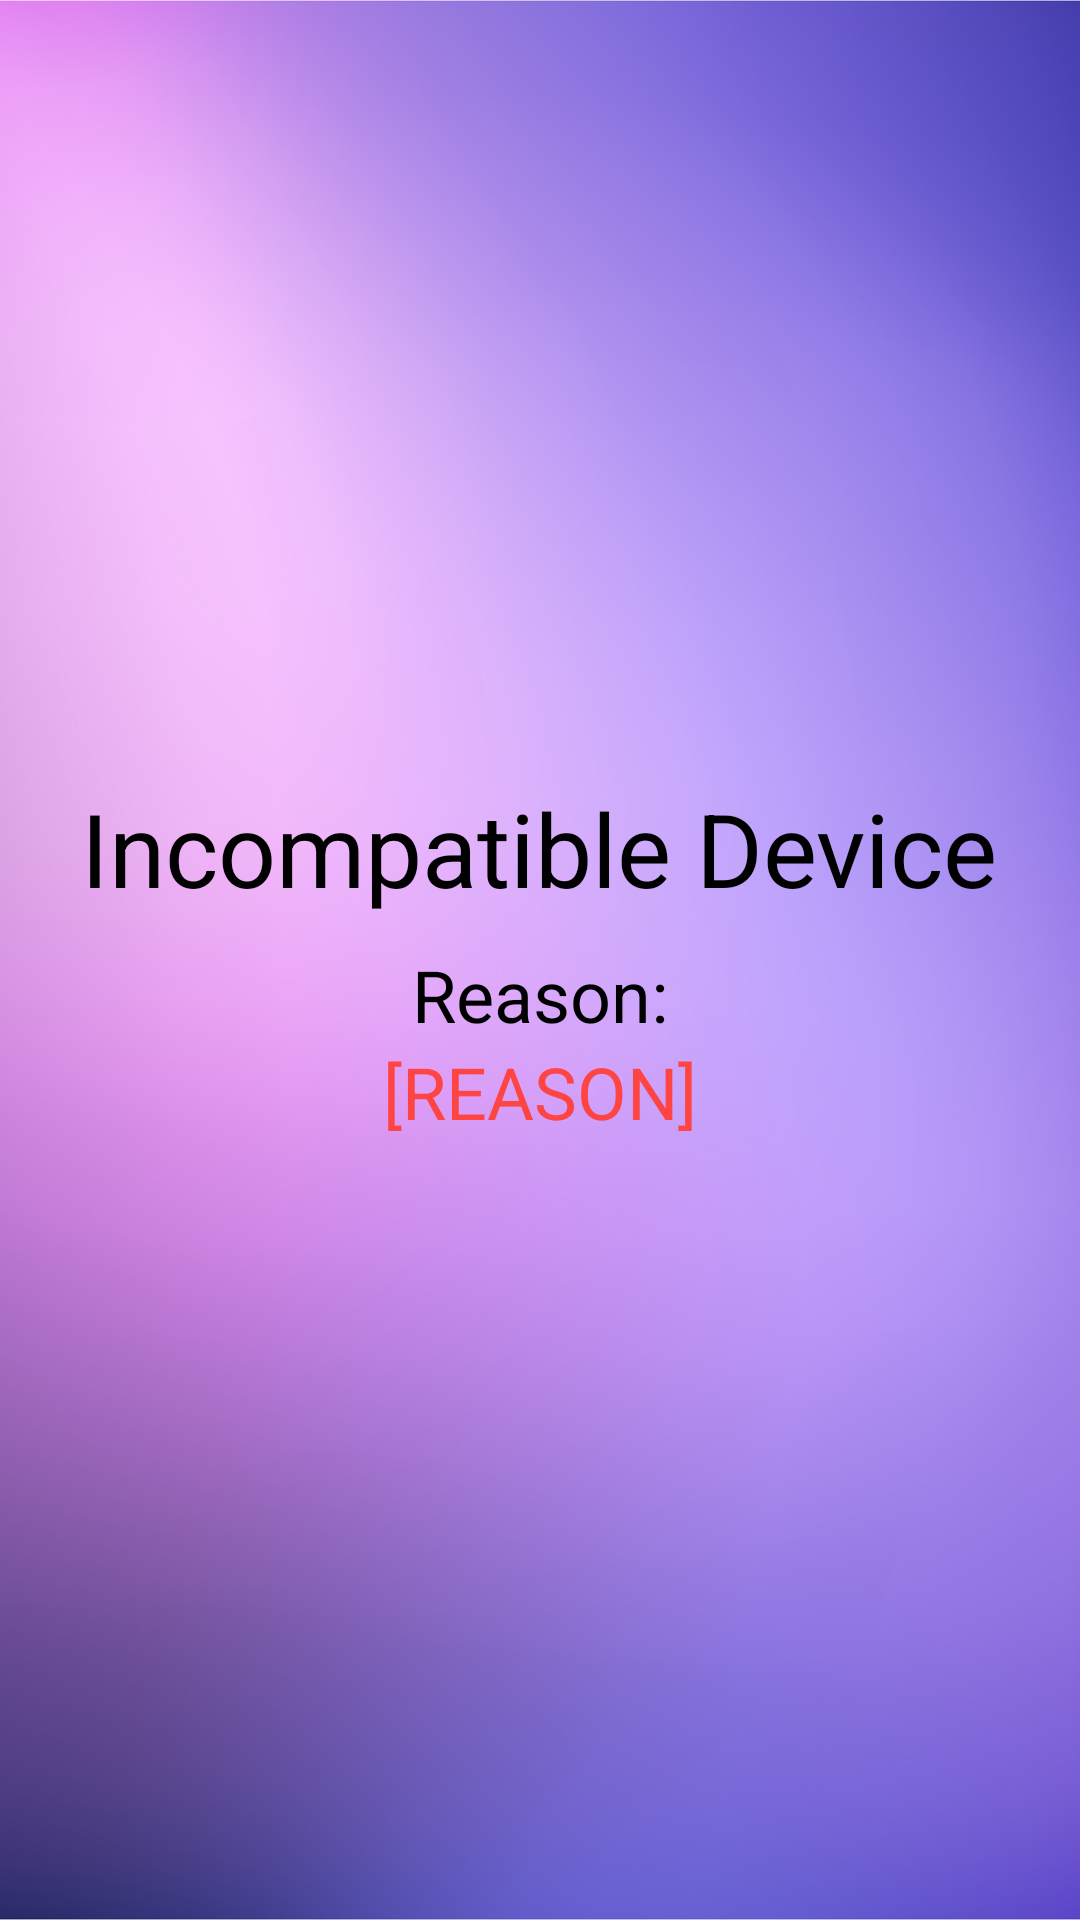

Produce the Android XML layout that renders to this screen, including the resource entries it uses.
<!-- AndroidManifest.xml: application theme Theme.PetFinder -->
<!-- res/layout/activity_not_found.xml -->
<?xml version="1.0" encoding="utf-8"?>
<androidx.constraintlayout.widget.ConstraintLayout xmlns:android="http://schemas.android.com/apk/res/android"
    xmlns:app="http://schemas.android.com/apk/res-auto"
    xmlns:tools="http://schemas.android.com/tools"
    android:layout_width="match_parent"
    android:layout_height="match_parent"
    android:background="@drawable/purple_background"
    tools:context=".pages.NotFound.NotFound">

    <LinearLayout
        android:id="@+id/linearLayout"
        android:layout_width="0dp"
        android:layout_height="wrap_content"
        android:gravity="center"
        android:orientation="vertical"
        app:layout_constraintBottom_toBottomOf="parent"
        app:layout_constraintEnd_toEndOf="parent"
        app:layout_constraintHorizontal_bias="0.0"
        app:layout_constraintStart_toStartOf="parent"
        app:layout_constraintTop_toTopOf="parent">

        <TextView
            android:id="@+id/textView2"
            android:layout_width="wrap_content"
            android:layout_height="wrap_content"
            android:text="Incompatible Device"
            android:textColor="@color/black"
            android:textSize="34sp" />

        <TextView
            android:id="@+id/textView3"
            android:layout_width="wrap_content"
            android:layout_height="wrap_content"
            android:layout_marginTop="10dp"
            android:text="Reason:"
            android:textColor="@color/black"
            android:textSize="24sp" />

        <TextView
            android:id="@+id/reason"
            android:layout_width="wrap_content"
            android:layout_height="wrap_content"
            android:text="[REASON]"
            android:textColor="@android:color/holo_red_light"
            android:textSize="24sp" />
    </LinearLayout>

    <ImageView
        android:id="@+id/imageView"
        android:layout_width="0dp"
        android:layout_height="0dp"
        android:layout_marginTop="50dp"
        android:layout_marginBottom="10dp"
        app:layout_constraintBottom_toTopOf="@+id/linearLayout"
        app:layout_constraintEnd_toEndOf="parent"
        app:layout_constraintStart_toStartOf="parent"
        app:layout_constraintTop_toTopOf="parent"
        app:srcCompat="@drawable/tffi_logo" />

    <ImageView
        android:id="@+id/imageView4"
        android:layout_width="50dp"
        android:layout_height="50dp"
        android:layout_marginEnd="16dp"
        android:layout_marginBottom="16dp"
        app:layout_constraintBottom_toBottomOf="parent"
        app:layout_constraintEnd_toEndOf="parent"
        app:srcCompat="@drawable/ic_pet" />

</androidx.constraintlayout.widget.ConstraintLayout>
<!-- resources referenced by this layout -->
<resources>
  <color name="black">#FF000000</color>
  <!-- drawable purple_background: png bitmap (drawable, 711919 bytes) -->
  <!-- drawable tffi_logo: png bitmap (mipmap-hdpi, 152929 bytes) -->
  <style name="Theme.PetFinder" parent="Theme.MaterialComponents.DayNight.NoActionBar">
          
          <item name="colorPrimary">@color/purple_500</item>
          <item name="colorPrimaryVariant">@color/purple_700</item>
          <item name="colorOnPrimary">@color/white</item>
          
          <item name="colorSecondary">@color/teal_200</item>
          <item name="colorSecondaryVariant">@color/teal_700</item>
          <item name="colorOnSecondary">@color/black</item>
          
          <item name="android:statusBarColor">?attr/colorPrimaryVariant</item>
          
      </style>
  <color name="purple_500">#FF6200EE</color>
  <color name="purple_700">#FF3700B3</color>
  <color name="white">#FFFFFFFF</color>
  <color name="teal_200">#FF03DAC5</color>
  <color name="teal_700">#FF018786</color>
</resources>
